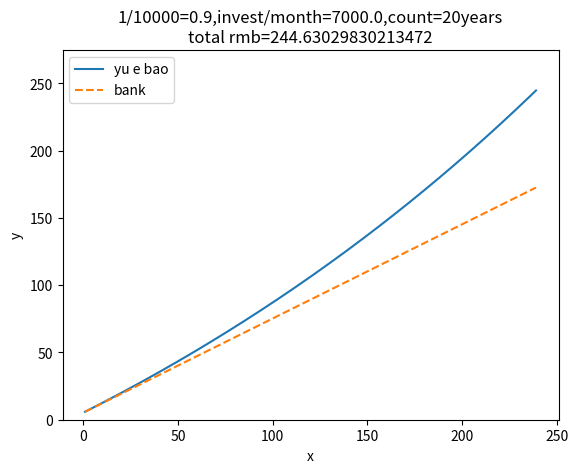

This chart was generated by the following Python code:
import math
import numpy as np
import matplotlib.pyplot as plt
xx=[]
yy=[]
lamd=0.7
z=30
k=0.00009
x=math.pow( 1+k, z )
month=20
n = np.arange(1, month*12, 1)
a0=5.9
dit=5.9
card=[]
bk=0.000003/365
bx=math.pow( 1+bk, z )
for i in n:
    un=a0*math.pow(x,i)+lamd*((1-math.pow(x,i-1))/(1-x))
    xx.append(i)
    yy.append(un)
    dit = a0 * math.pow(bx, i) + lamd * ((1 - math.pow(bx, i - 1)) / (1 - bx))
    card.append(dit)
str="1/10000="+str((k*10000))+",invest/month="+str(lamd*10000)+",count="+str(month)+"years\ntotal rmb="+str(yy[len(yy)-1])
plt.title(str)
plt.plot(xx, yy, label="yu e bao")
plt.plot(xx,card,label="bank",linestyle = "--")
plt.xlabel("x")
plt.ylabel("y")
plt.ylim(0, yy[len(yy)-1]+30)
plt.legend()
plt.show()
